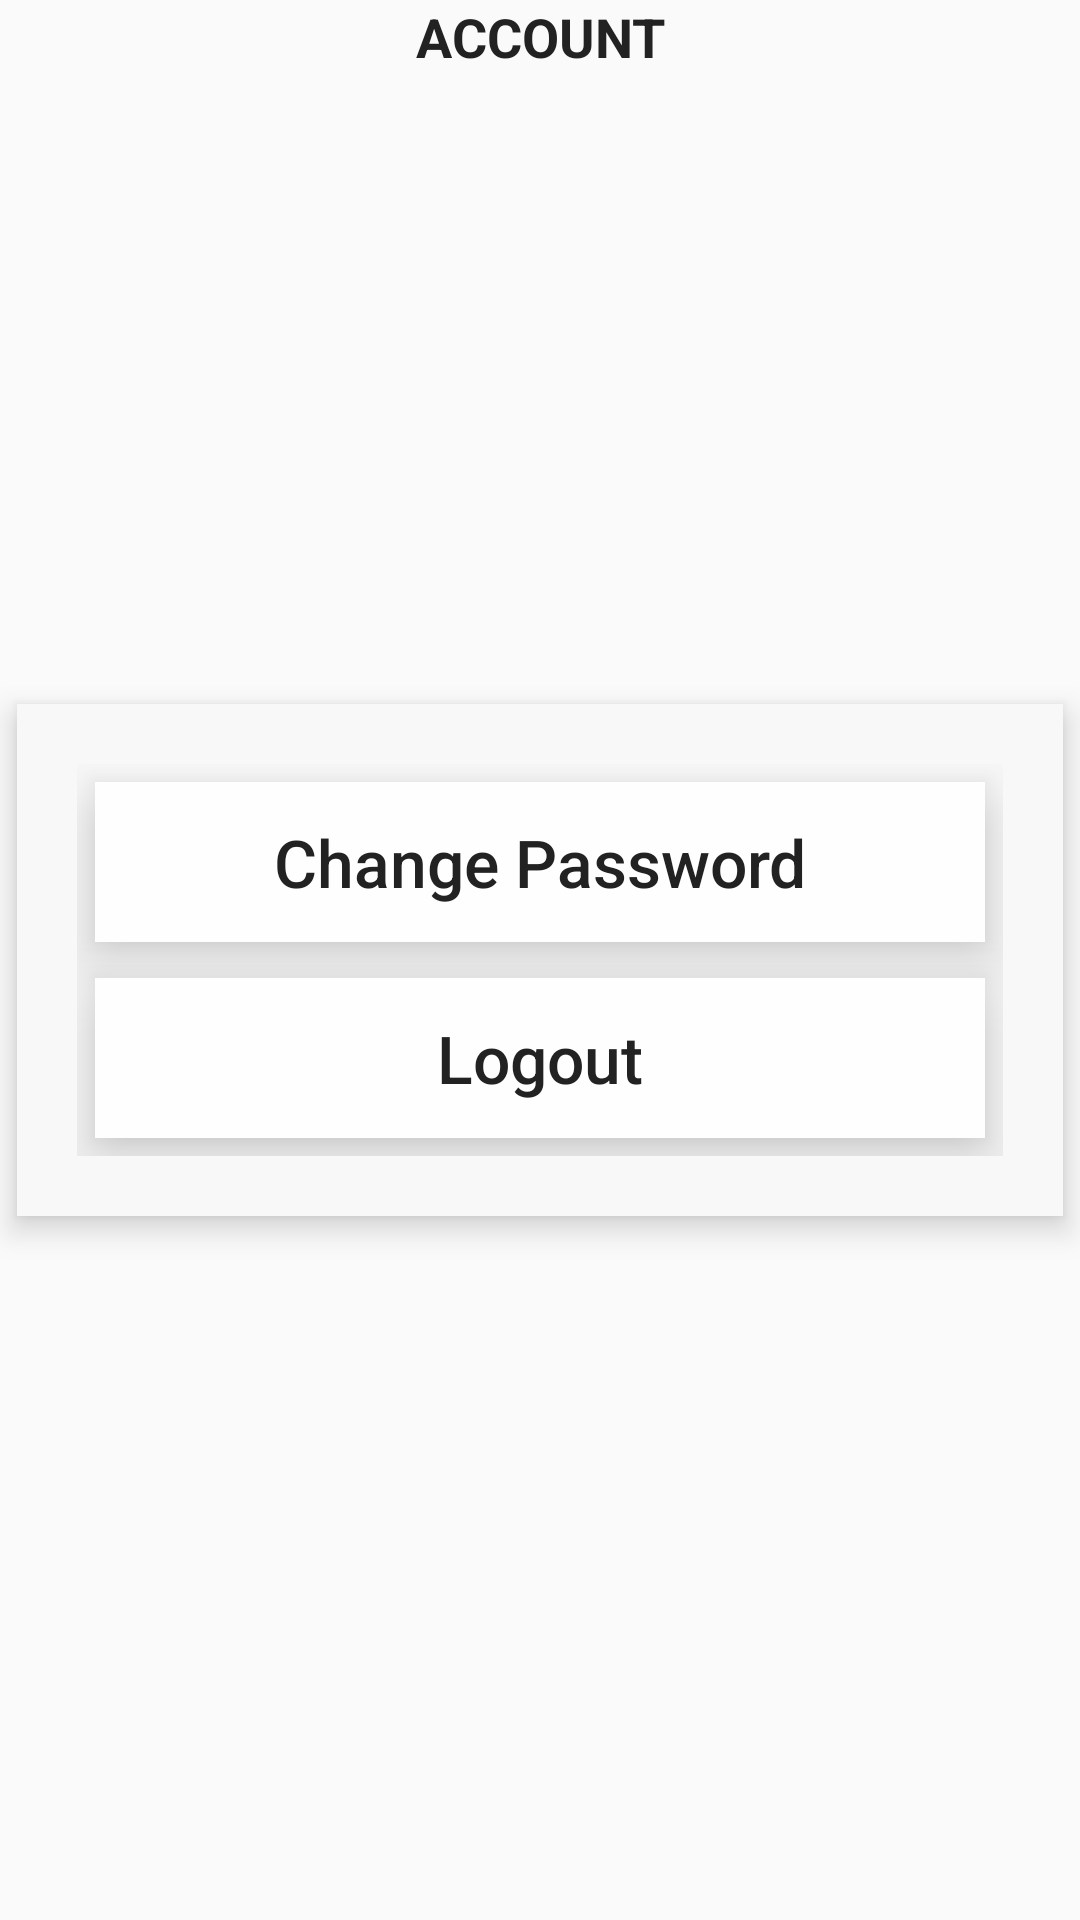

Here is an Android app screen rendered from its layout file. Give the layout XML and the strings, colors and styles it references.
<!-- AndroidManifest.xml: application theme AppTheme -->
<!-- res/layout/activity_account.xml -->
<RelativeLayout xmlns:android="http://schemas.android.com/apk/res/android"
    xmlns:tools="http://schemas.android.com/tools"
    style="@style/Home.RelativeLayout"
    tools:context="comp3350.inventracker.ui.AccountActivity">
    
    <LinearLayout style="@style/LinearLayoutContent">
        <TextView
            android:id="@+id/textTitle"
            style="@style/HomePageHeader"
            android:text="@string/account" />
    </LinearLayout>
    
    <LinearLayout style="@style/LinearLayoutCenteredVertical">
    
        <Button
            android:id="@+id/buttonChangePassword"
            style="@style/Button.Home"
            android:text="@string/change_password"
            android:onClick="buttonChangePassword" />
    
        <Button
            android:id="@+id/buttonLogout"
            style="@style/Button.Home"
            android:text="@string/logout"
            android:onClick="buttonLogout" />
        
    </LinearLayout>

</RelativeLayout>
<!-- resources referenced by this layout -->
<resources>
  <string name="account">Account</string>
  <string name="change_password">Change Password</string>
  <string name="logout">Logout</string>
  <style name="Button.Home">
          <item name="android:layout_margin">6dp</item>
          <item name="android:padding">12dp</item>
          <item name="android:layout_width">fill_parent</item>
          <item name="android:layout_height">wrap_content</item>
          <item name="android:translationZ">10dp</item>
          <item name="android:background">#FEFEFE</item>
          <item name="android:textSize">22sp</item>
          <item name="android:textColor">@color/text_black</item>
          <item name="android:fontFamily">sans-serif-medium</item>
          <item name="android:textAllCaps">false</item>
      </style>
  <style name="Home.RelativeLayout">
  
      </style>
  <style name="HomePageHeader">
          <item name="android:layout_width">fill_parent</item>
          <item name="android:layout_height">wrap_content</item>
          <item name="android:textAlignment">center</item>
          <item name="android:textStyle">bold</item>
          <item name="android:textColor">@color/text_black</item>
          <item name="android:textAllCaps">true</item>
          <item name="android:textSize">18sp</item>
      </style>
  <style name="LinearLayoutCenteredVertical">
          <item name="android:layout_width">match_parent</item>
          <item name="android:layout_height">wrap_content</item>
          <item name="android:padding">20dp</item>
          <item name="android:layout_margin">6dp</item>
          <item name="android:layout_centerHorizontal">true</item>
          <item name="android:layout_centerVertical">true</item>
          <item name="android:layout_gravity">top</item>
          <item name="android:orientation">vertical</item>
          <item name="android:background">#F8F8F8</item>
          <item name="android:translationZ">6dp</item>
      </style>
  <style name="LinearLayoutContent">
          <item name="android:orientation">vertical</item>
          <item name="android:layout_width">match_parent</item>
          <item name="android:layout_height">wrap_content</item>
      </style>
  <style name="AppTheme" parent="Theme.AppCompat.Light.DarkActionBar">
          
          <item name="colorPrimary">@color/colorPrimary</item>
          <item name="colorPrimaryDark">@color/colorPrimaryDark</item>
          <item name="colorAccent">@color/colorAccent</item>
      </style>
  <color name="text_black">#222222</color>
  <color name="colorPrimary">#3F51B5</color>
  <color name="colorPrimaryDark">#0230A6</color>
  <color name="colorAccent">#FF4081</color>
</resources>
